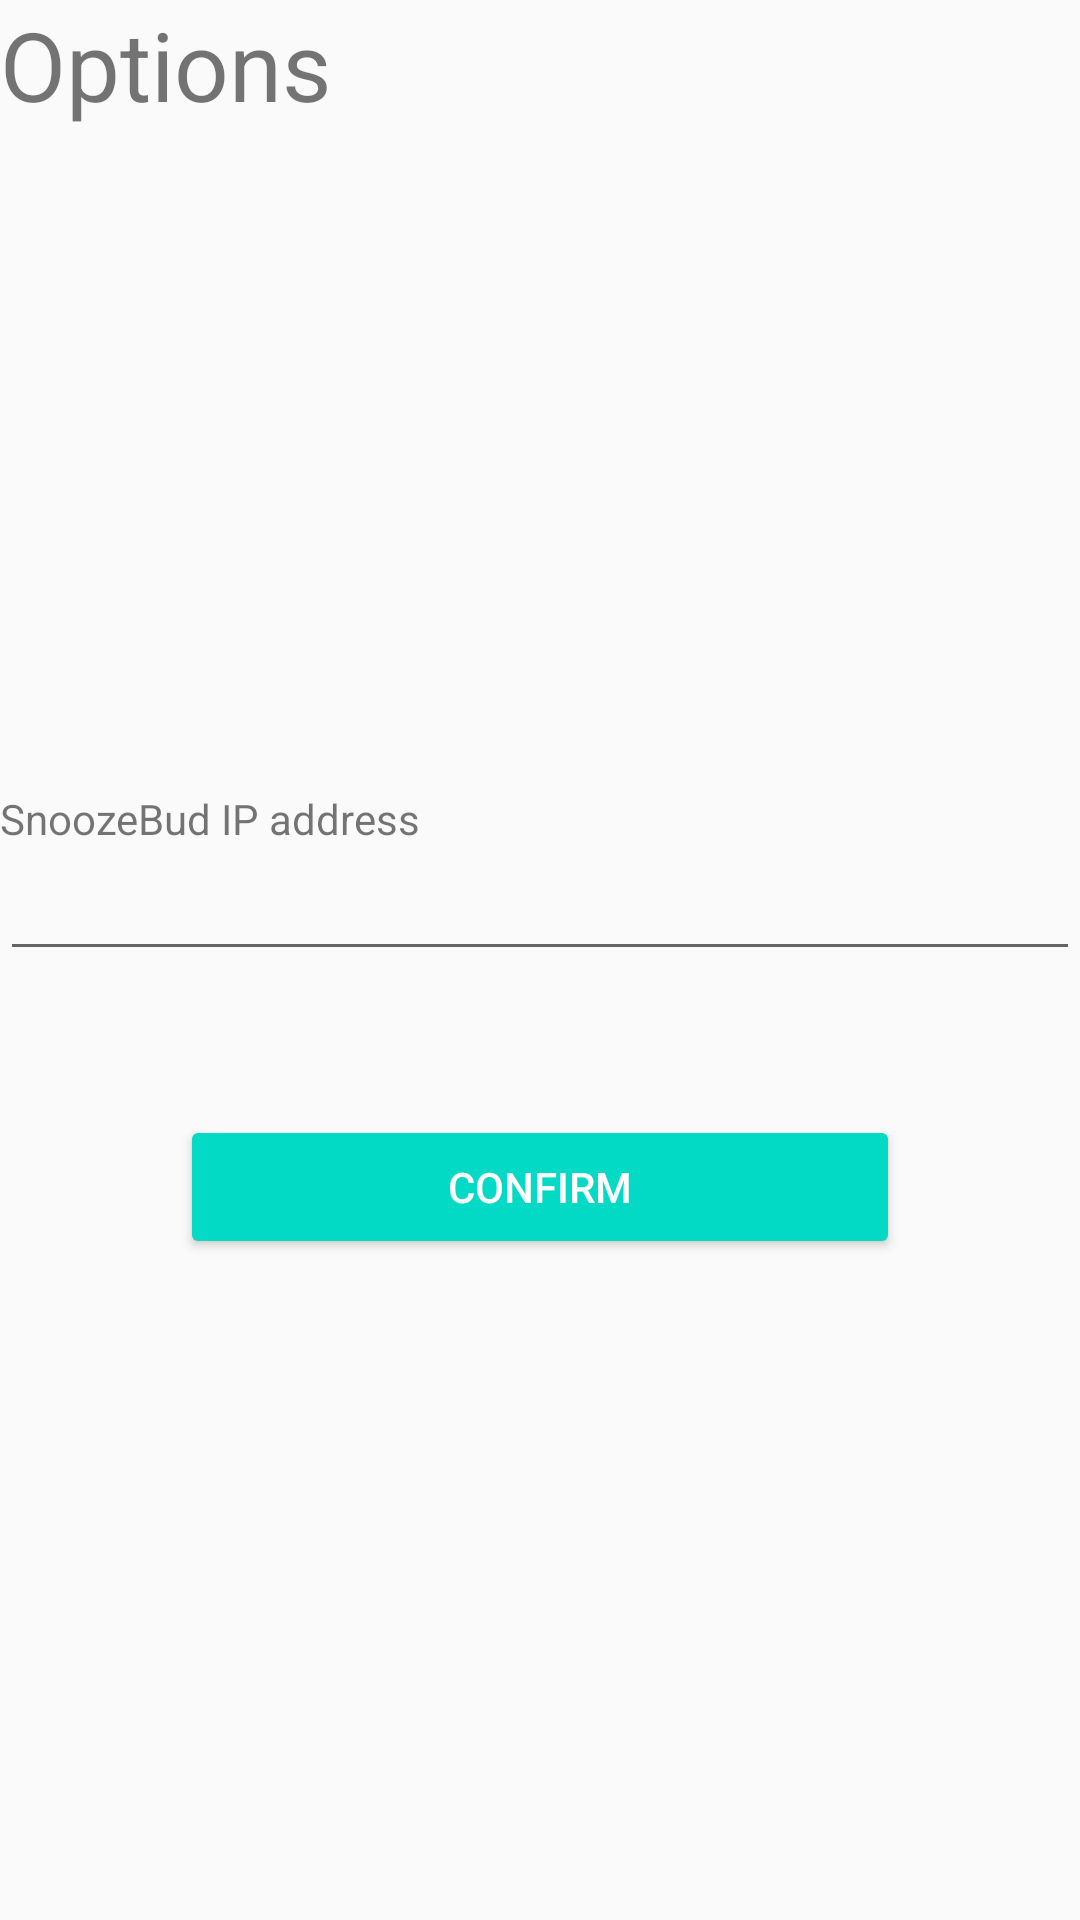

Android layout source for this screen:
<!-- AndroidManifest.xml: application theme AppTheme -->
<!-- res/layout/activity_options.xml -->
<?xml version="1.0" encoding="utf-8"?>
<LinearLayout xmlns:android="http://schemas.android.com/apk/res/android"
    android:layout_width="match_parent"
    android:layout_height="match_parent"
    android:layout_margin="16dp"
    android:orientation="vertical">

    <TextView
        android:layout_width="match_parent"
        android:layout_height="wrap_content"
        android:text="Options"
        android:textSize="32sp" />

    <LinearLayout
        android:layout_width="match_parent"
        android:layout_height="wrap_content"
        android:gravity="center"
        android:layout_weight="2"
        android:orientation="vertical">

        <TextView
            android:layout_width="match_parent"
            android:layout_height="wrap_content"
            android:labelFor="@+id/ip_set_et"
            android:text="SnoozeBud IP address" />

        <EditText
            android:id="@+id/ip_set_et"
            android:layout_width="match_parent"
            android:layout_height="wrap_content"
            android:layout_marginBottom="48dp"/>

        <Button
            android:id="@+id/confirm_options_bt"
            style="@android:style/Widget.Material.Button.Colored"
            android:layout_width="240dp"
            android:layout_height="wrap_content"
            android:text="Confirm" />
    </LinearLayout>

</LinearLayout>
<!-- resources referenced by this layout -->
<resources>
  <style name="AppTheme" parent="Theme.AppCompat.Light.DarkActionBar">
          
          <item name="colorPrimary">@color/colorPrimary</item>
          <item name="colorPrimaryDark">@color/colorPrimaryDark</item>
          <item name="colorAccent">@color/colorAccent</item>
          <item name="windowActionBar">false</item>
          <item name="windowNoTitle">true</item>
      </style>
  <!-- not gathered from this repository: default colours our renderer supplied (Android Studio template values) -->
  <color name="colorPrimary">#FF6200EE</color>
  <color name="colorPrimaryDark">#FF3700B3</color>
  <color name="colorAccent">#FF03DAC5</color>
</resources>
